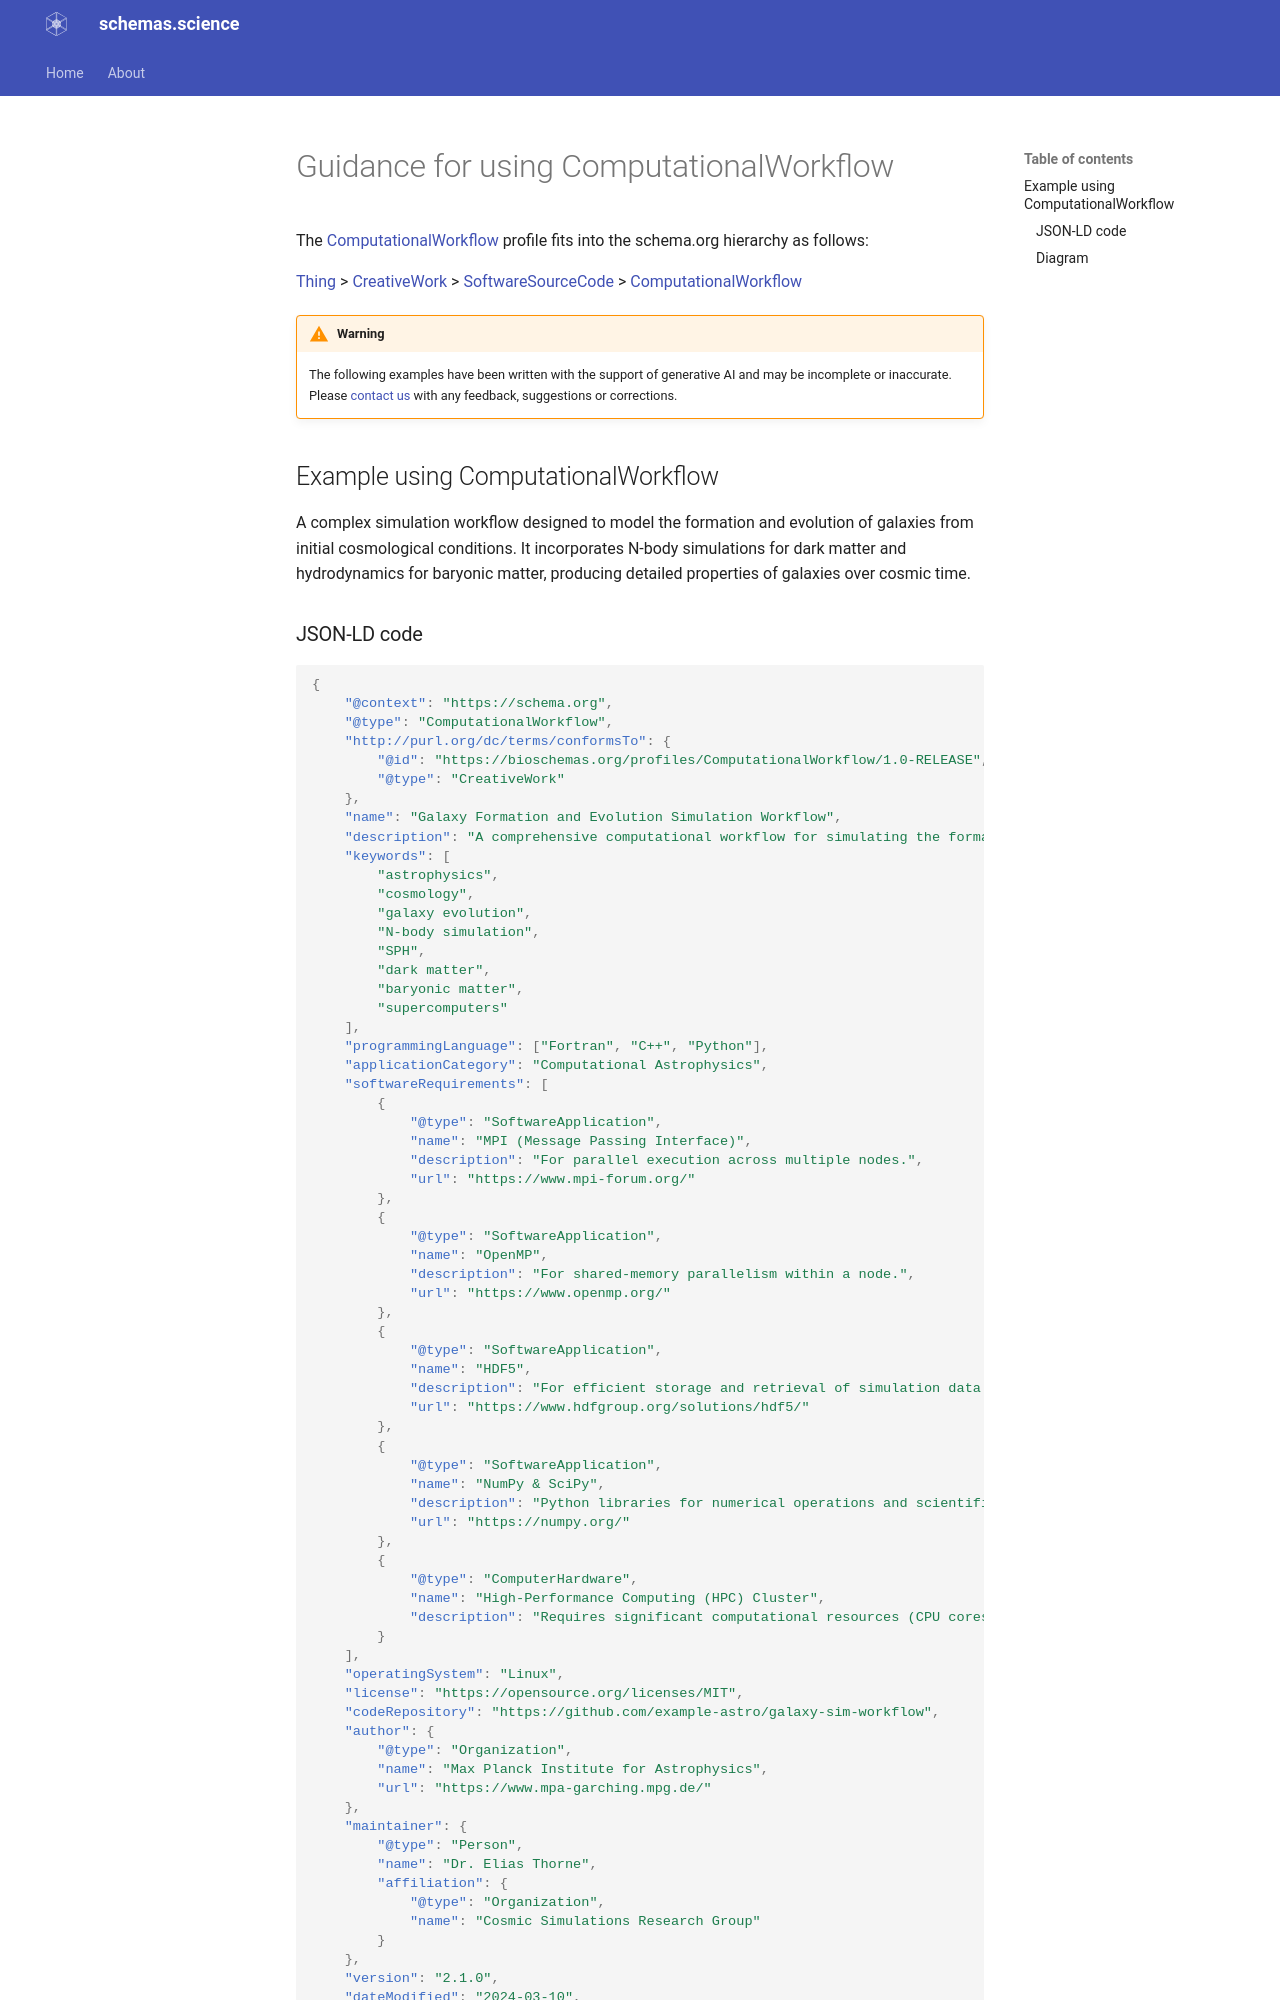

repository: schemas-science/schemas-science.github.io · page: guidance/ComputationalWorkflow/index.html · generator: mkdocs

# Guidance for using ComputationalWorkflow

The [ComputationalWorkflow](/profiles/ComputationalWorkflow/) profile fits into the schema.org hierarchy as follows:

[Thing](http://schema.org/Thing) > [CreativeWork](http://schema.org/CreativeWork) > [SoftwareSourceCode](http://schema.org/SoftwareSourceCode) > [ComputationalWorkflow](https://bioschemas.org/profiles/ComputationalWorkflow/)

!!! warning
    The following examples have been written with the support of generative AI and may be incomplete or inaccurate.
    Please [contact us](https://github.com/schemas-science/schemas-science.github.io/issues/new) with any feedback, suggestions or corrections.

## Example using ComputationalWorkflow
A complex simulation workflow designed to model the formation and evolution of galaxies from initial cosmological conditions. It incorporates N-body simulations for dark matter and hydrodynamics for baryonic matter, producing detailed properties of galaxies over cosmic time.
